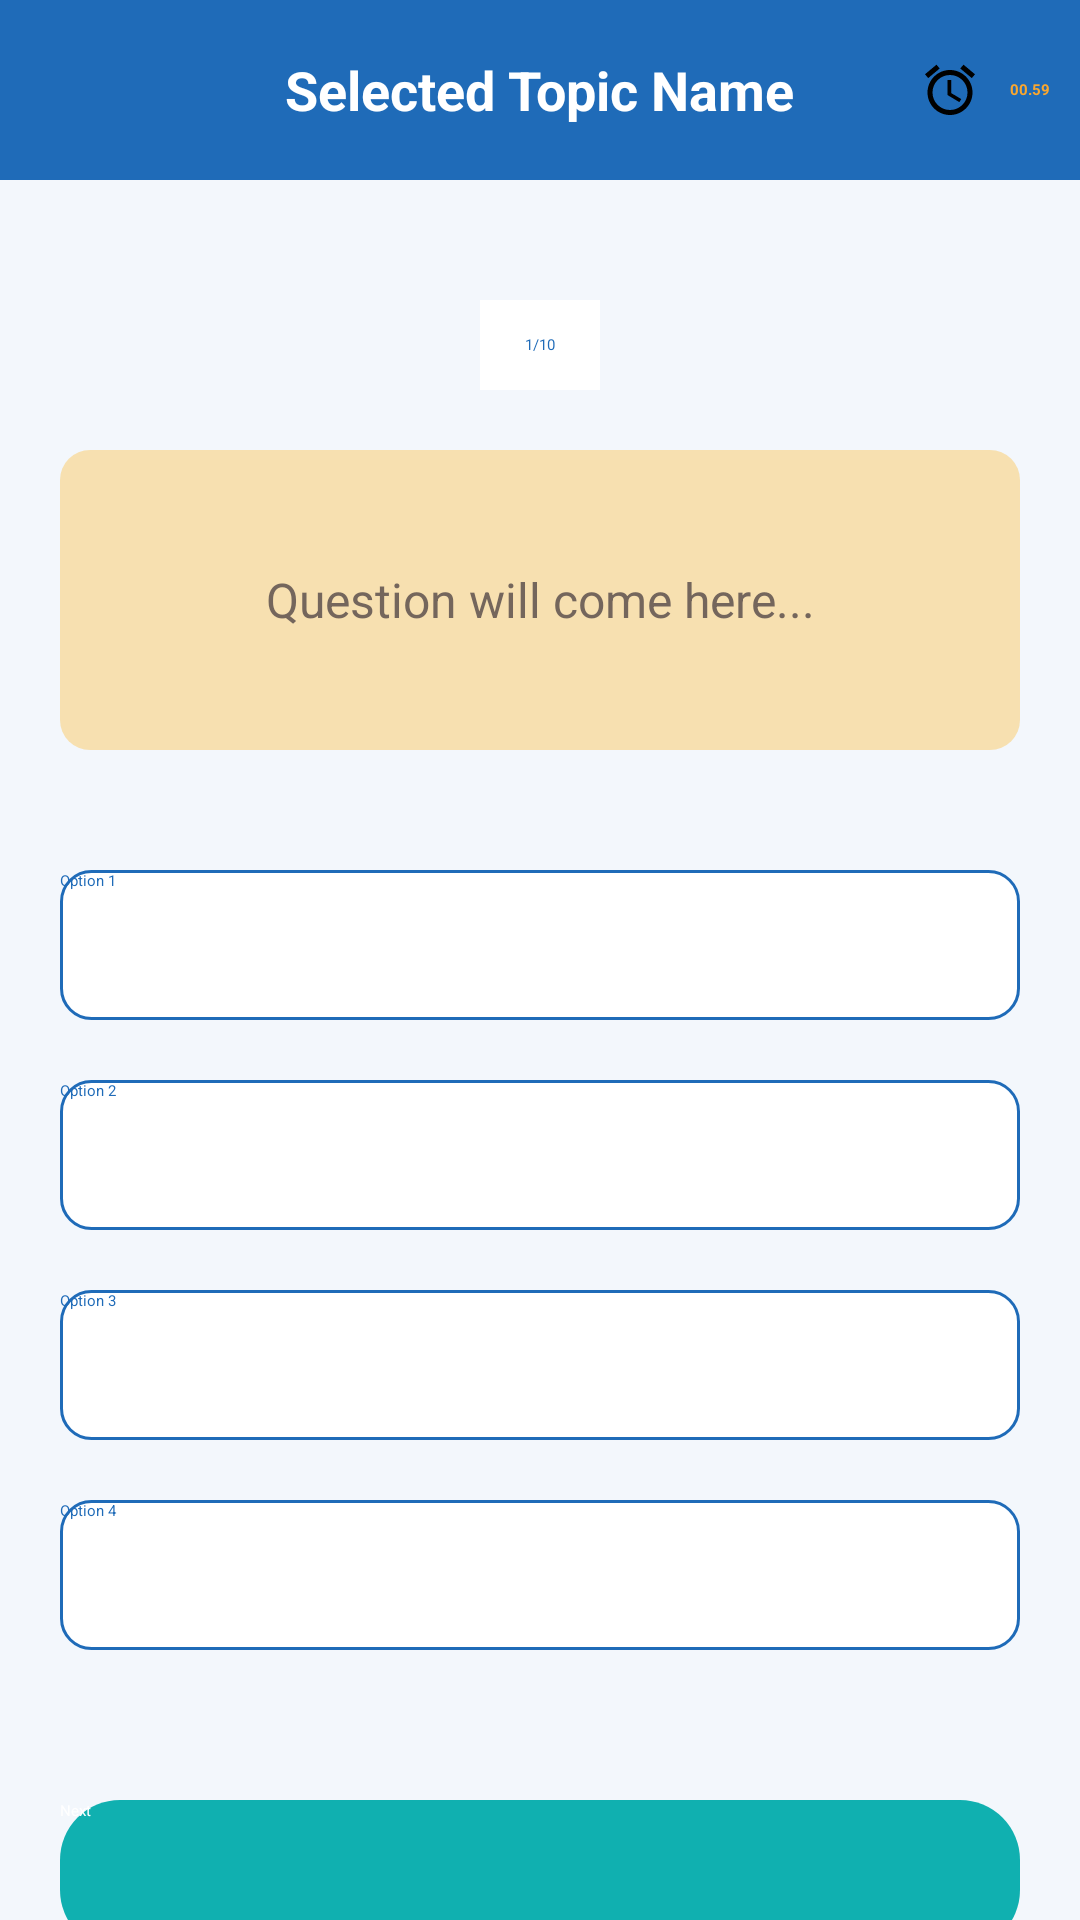

Here is an Android app screen rendered from its layout file. Give the layout XML and the strings, colors and styles it references.
<!-- AndroidManifest.xml: application theme Theme.Notes -->
<!-- res/layout/activity_quiz.xml -->
<?xml version="1.0" encoding="utf-8"?>
<LinearLayout xmlns:android="http://schemas.android.com/apk/res/android"
    xmlns:app="http://schemas.android.com/apk/res-auto"
    xmlns:tools="http://schemas.android.com/tools"
    android:id="@+id/main"
    android:layout_width="match_parent"
    android:layout_height="match_parent"
    android:background="#0D1F6BB8"
    android:orientation="vertical"
    tools:context=".QuizActivity">

    <RelativeLayout
        android:layout_width="match_parent"
        android:layout_height="60dp"
        android:background="#1F6BB8">
        <ImageView
            android:id="@+id/backBtn"
            android:layout_width="20dp"
            android:layout_height="20dp"
            android:layout_centerVertical="true"
            android:layout_marginStart="15dp"
            android:src="@drawable/back_btn"/>
        <TextView
            android:id="@+id/topicName"
            android:layout_width="wrap_content"
            android:layout_height="wrap_content"
            android:layout_centerInParent="true"
            android:text="Selected Topic Name"
            android:textSize="18sp"
            android:textColor="@color/white"
            android:textStyle="bold"/>
        <LinearLayout
            android:layout_width="wrap_content"
            android:layout_height="wrap_content"
            android:layout_alignParentEnd="true"
            android:layout_centerVertical="true"
            android:layout_marginEnd="10dp"
            android:gravity="center"
            android:orientation="horizontal">
            <ImageView
                android:layout_width="20dp"
                android:layout_height="20dp"
                android:layout_marginRight="10dp"
                android:src="@drawable/timer_icon"/>
            <TextView
                android:id="@+id/timer"
                android:layout_width="wrap_content"
                android:layout_height="wrap_content"
                android:text="00.59"
                android:textStyle="bold"
                android:textColor="#FAA72F"/>
        </LinearLayout>
    </RelativeLayout>

    <TextView
        android:id="@+id/questions"
        android:layout_width="wrap_content"
        android:layout_height="30dp"
        android:layout_gravity="center"
        android:layout_marginTop="40dp"
        android:background="@drawable/round_back_white10"
        android:elevation="1dp"
        android:gravity="center"
        android:paddingStart="15dp"
        android:paddingEnd="15dp"
        android:text="1/10"
        android:textColor="#1F6BB8" />
    <TextView
        android:id="@+id/question"
        android:layout_width="match_parent"
        android:layout_height="wrap_content"
        android:layout_marginStart="20dp"
        android:layout_marginEnd="20dp"
        android:layout_marginTop="20dp"
        android:text="Question will come here..."
        android:background="@drawable/round_back__light_yellow10"
        android:gravity="center"
        android:minHeight="100dp"
        android:padding="20dp"
        android:textColor="#C9514646"
        android:textSize="16sp"
        />
    <androidx.appcompat.widget.AppCompatButton
        android:id="@+id/option1"
        android:layout_width="match_parent"
        android:layout_height="50dp"
        android:text="Option 1"
        android:layout_marginStart="20dp"
        android:layout_marginTop="40dp"
        android:background="@drawable/round_back_white_stroke20"
        android:textAllCaps="false"
        android:textColor="#1F6BB8"
        android:layout_marginEnd="20dp"/>

    <androidx.appcompat.widget.AppCompatButton
        android:id="@+id/option2"
        android:layout_width="match_parent"
        android:layout_height="50dp"
        android:text="Option 2"
        android:layout_marginStart="20dp"
        android:layout_marginTop="20dp"
        android:background="@drawable/round_back_white_stroke20"
        android:textAllCaps="false"
        android:textColor="#1F6BB8"
        android:layout_marginEnd="20dp"/>
    <androidx.appcompat.widget.AppCompatButton
        android:id="@+id/option3"
        android:layout_width="match_parent"
        android:layout_height="50dp"
        android:text="Option 3"
        android:layout_marginStart="20dp"
        android:layout_marginTop="20dp"
        android:background="@drawable/round_back_white_stroke20"
        android:textAllCaps="false"
        android:textColor="#1F6BB8"
        android:layout_marginEnd="20dp"/>
    <androidx.appcompat.widget.AppCompatButton
        android:id="@+id/option4"
        android:layout_width="match_parent"
        android:layout_height="50dp"
        android:text="Option 4"
        android:layout_marginStart="20dp"
        android:layout_marginTop="20dp"
        android:background="@drawable/round_back_white_stroke20"
        android:textAllCaps="false"
        android:textColor="#1F6BB8"
        android:layout_marginEnd="20dp"/>
    <androidx.appcompat.widget.AppCompatButton
        android:id="@+id/nextBtn"
        android:layout_width="match_parent"
        android:layout_height="50dp"
        android:text="Next"
        android:layout_marginStart="20dp"
        android:layout_marginTop="50dp"
        android:background="@drawable/round_back_green20"
        android:textAllCaps="false"
        android:textColor="@color/white"
        android:layout_marginEnd="20dp"/>

</LinearLayout>
<!-- resources referenced by this layout -->
<resources>
  <color name="white">#FFFFFFFF</color>
  <!-- drawable round_back__light_yellow10 (drawable) -->
  <?xml version="1.0" encoding="utf-8"?>
  <shape xmlns:android="http://schemas.android.com/apk/res/android"
      android:shape="rectangle">
      <solid android:color="#4DFFAB00"/>
      <corners android:radius="10dp"/>
  
  </shape>
  <!-- drawable round_back_green20 (drawable) -->
  <?xml version="1.0" encoding="utf-8"?>
  <shape xmlns:android="http://schemas.android.com/apk/res/android"
      android:shape="rectangle">
      <solid android:color="#10B0B0"/>
      <corners android:radius="20dp"/>
  
  </shape>
  <!-- drawable round_back_white10 (drawable) -->
  <?xml version="1.0" encoding="utf-8"?>
  <shape xmlns:android="http://schemas.android.com/apk/res/android"
      android:shape="rectangle">
      <solid android:color="#FFFFFF"/>
      <conrners android:radius="20dp"/>
  
  </shape>
  <!-- drawable round_back_white_stroke20 (drawable) -->
  <?xml version="1.0" encoding="utf-8"?>
  <shape xmlns:android="http://schemas.android.com/apk/res/android"
      android:shape="rectangle">
      <solid android:color="@color/white"/>
      <corners android:radius="10dp"/>
      <stroke android:color="#1F6BB8"
          android:width="1dp"/>
  
  </shape>
  <!-- drawable timer_icon (drawable) -->
  <vector xmlns:android="http://schemas.android.com/apk/res/android" android:height="64dp" android:tint="#000000" android:viewportHeight="24" android:viewportWidth="24" android:width="64dp">
        
      <path android:fillColor="@android:color/white" android:pathData="M22,5.72l-4.6,-3.86 -1.29,1.53 4.6,3.86L22,5.72zM7.88,3.39L6.6,1.86 2,5.71l1.29,1.53 4.59,-3.85zM12.5,8L11,8v6l4.75,2.85 0.75,-1.23 -4,-2.37L12.5,8zM12,4c-4.97,0 -9,4.03 -9,9s4.02,9 9,9c4.97,0 9,-4.03 9,-9s-4.03,-9 -9,-9zM12,20c-3.87,0 -7,-3.13 -7,-7s3.13,-7 7,-7 7,3.13 7,7 -3.13,7 -7,7z"/>
      
  </vector>
</resources>
